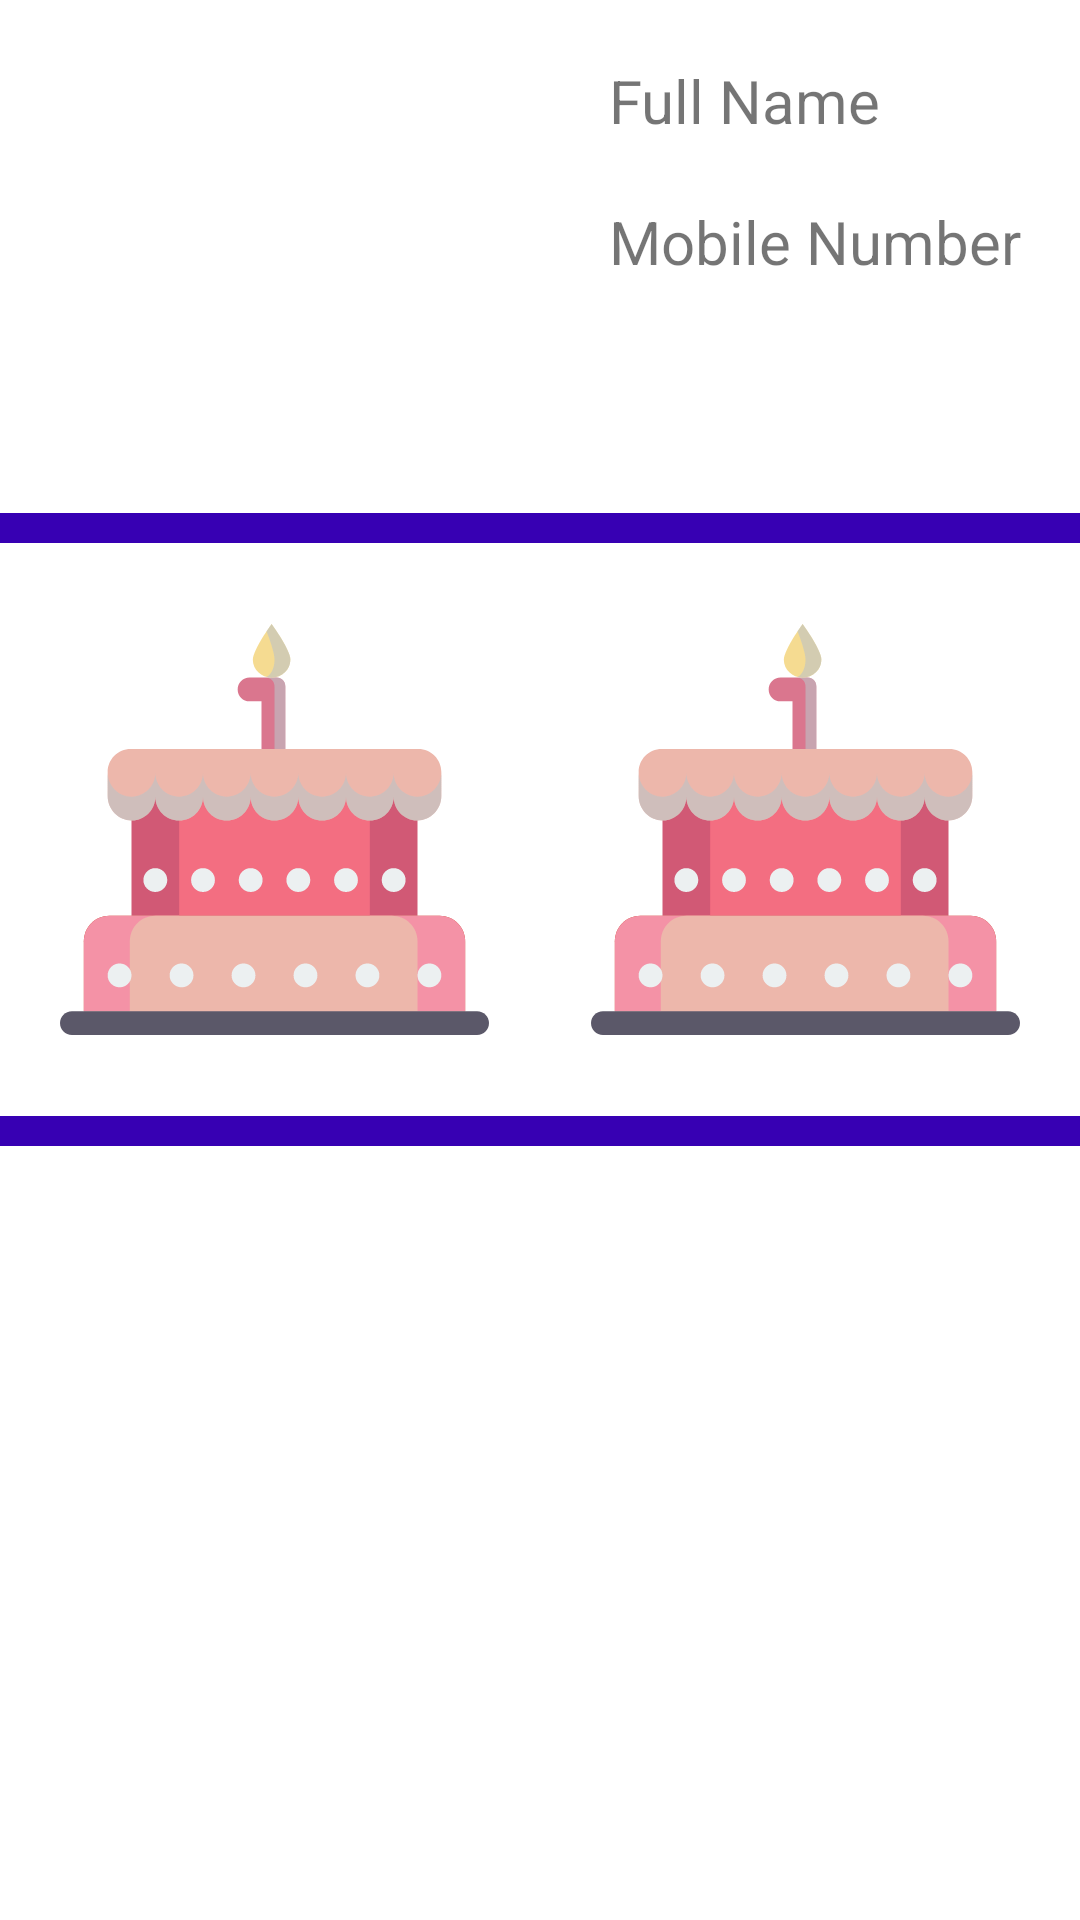

Reconstruct the res/layout file that produces this screen, plus the resources it refers to.
<!-- AndroidManifest.xml: application theme Theme.Practice_app -->
<!-- res/layout/fragment_relative_layout.xml -->
<?xml version="1.0" encoding="utf-8"?>
<RelativeLayout xmlns:android="http://schemas.android.com/apk/res/android"
    xmlns:app="http://schemas.android.com/apk/res-auto"
    xmlns:tools="http://schemas.android.com/tools"
    android:layout_width="match_parent"
    android:layout_height="match_parent"
    tools:context=".relative_layout" >

    <ImageView
        android:id="@+id/imageView"
        android:layout_width="133dp"
        android:layout_height="131dp"
        android:layout_marginStart="20dp"
        android:layout_marginLeft="20dp"
        android:layout_marginTop="20dp"
        android:src="@drawable/party" />

    <TextView
        android:id="@+id/textView3"
        android:layout_width="wrap_content"
        android:layout_height="wrap_content"
        android:layout_marginStart="50dp"
        android:layout_marginLeft="50dp"
        android:layout_marginTop="20dp"
        android:layout_toRightOf="@id/imageView"
        android:text="Full Name"
        android:textSize="20sp" />

    <TextView
        android:id="@+id/textView4"
        android:layout_width="wrap_content"
        android:layout_height="wrap_content"
        android:layout_below="@id/textView3"
        android:layout_marginStart="50dp"
        android:layout_marginLeft="50dp"
        android:layout_marginTop="20dp"
        android:layout_toRightOf="@id/imageView"
        android:text="Mobile Number "
        android:textSize="20sp" />

    <View
        android:id="@+id/divider"
        android:layout_width="match_parent"
        android:layout_height="10dp"
        android:layout_below="@id/imageView"
        android:layout_marginTop="20dp"
        android:background="@color/purple_700" />

    <ImageView
        android:id="@+id/imageView3"
        android:layout_width="143dp"
        android:layout_height="151dp"
        android:layout_below="@id/divider"
        android:layout_marginStart="20dp"
        android:layout_marginLeft="20dp"
        android:layout_marginTop="20dp"
        android:src="@drawable/img_birthday" />

    <ImageView
        android:id="@+id/imageView4"
        android:layout_width="143dp"
        android:layout_height="151dp"
        android:layout_below="@id/divider"
        android:layout_alignParentRight="true"
        android:layout_marginTop="20dp"
        android:layout_marginEnd="20dp"
        android:layout_marginRight="20dp"
        android:src="@drawable/img_birthday" />

    <View
        android:id="@+id/divider2"
        android:layout_width="match_parent"
        android:layout_height="10dp"
        android:layout_below="@id/imageView4"
        android:layout_marginTop="20dp"
        android:background="@color/purple_700" />

</RelativeLayout>
<!-- resources referenced by this layout -->
<resources>
  <!-- drawable img_birthday: vector/xml drawable (drawable, 5099 chars, omitted) -->
  <style name="Theme.Practice_app" parent="Theme.MaterialComponents.DayNight.DarkActionBar">
          
          <item name="colorPrimary">@color/purple_500</item>
          <item name="colorPrimaryVariant">@color/purple_700</item>
          <item name="colorOnPrimary">@color/white</item>
          
          <item name="colorSecondary">@color/teal_200</item>
          <item name="colorSecondaryVariant">@color/teal_700</item>
          <item name="colorOnSecondary">@color/black</item>
          
          <item name="android:statusBarColor" tools:targetApi="l">?attr/colorPrimaryVariant</item>
          
          <item name="android:forceDarkAllowed" tools:targetApi="q">true</item>
      </style>
  <!-- not gathered from this repository: default colours our renderer supplied (Android Studio template values) -->
  <color name="purple_500">#FF6200EE</color>
  <color name="purple_700">#FF3700B3</color>
  <color name="teal_200">#FF03DAC5</color>
  <color name="teal_700">#FF018786</color>
  <color name="black">#FF000000</color>
  <color name="white">#FFFFFFFF</color>
</resources>
